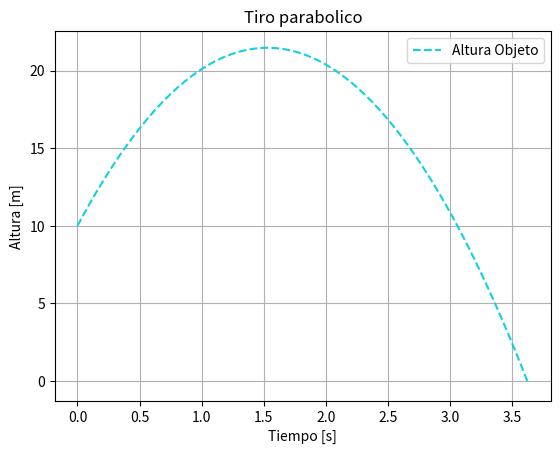

Recreate this plot in Python.
import matplotlib.pyplot as plt

alturaOriginal_m = 10
velocidadOriginal_m_s = 15
aceleracionGravedad_m_s2 = -9.81
tiempo_s = 0
alturaObjeto = 10

listaTiempo = []
listaObjeto = []
print("Tiempo    |  Altura del objeto")
print("----------|-------------------")

while  alturaObjeto > 0:
    alturaObjeto = alturaOriginal_m + ( velocidadOriginal_m_s * tiempo_s ) + ( .5 * ( aceleracionGravedad_m_s2 * ( tiempo_s ** 2 ) ) )
    print("  %6.2f  |   %6.2f" %(tiempo_s, alturaObjeto))
    listaTiempo.append(tiempo_s)
    listaObjeto.append(alturaObjeto)
    tiempo_s += .01
    





plt.plot(listaTiempo,listaObjeto, color="#11d1dd", linestyle="--", label="Altura Objeto") 
plt.title("Tiro parabolico")
plt.xlabel("Tiempo [s]")
plt.ylabel("Altura [m]")
plt.grid(True)
plt.legend()
plt.show()


# Tercera parte
tiempo_s = 0
alturaObjeto = 0

while  alturaObjeto >= 1.8:
    alturaObjeto = alturaOriginal_m + ( velocidadOriginal_m_s * tiempo_s ) + ( .5 * ( aceleracionGravedad_m_s2 * ( tiempo_s ** 2 ) ) )
    print("  %6.2f  |   %6.2f" %(tiempo_s, alturaObjeto))
    tiempo_s += .001
    alturaObjeto += 0.001

print(f"termine, el tiempo del objeto es: {tiempo_s}")
